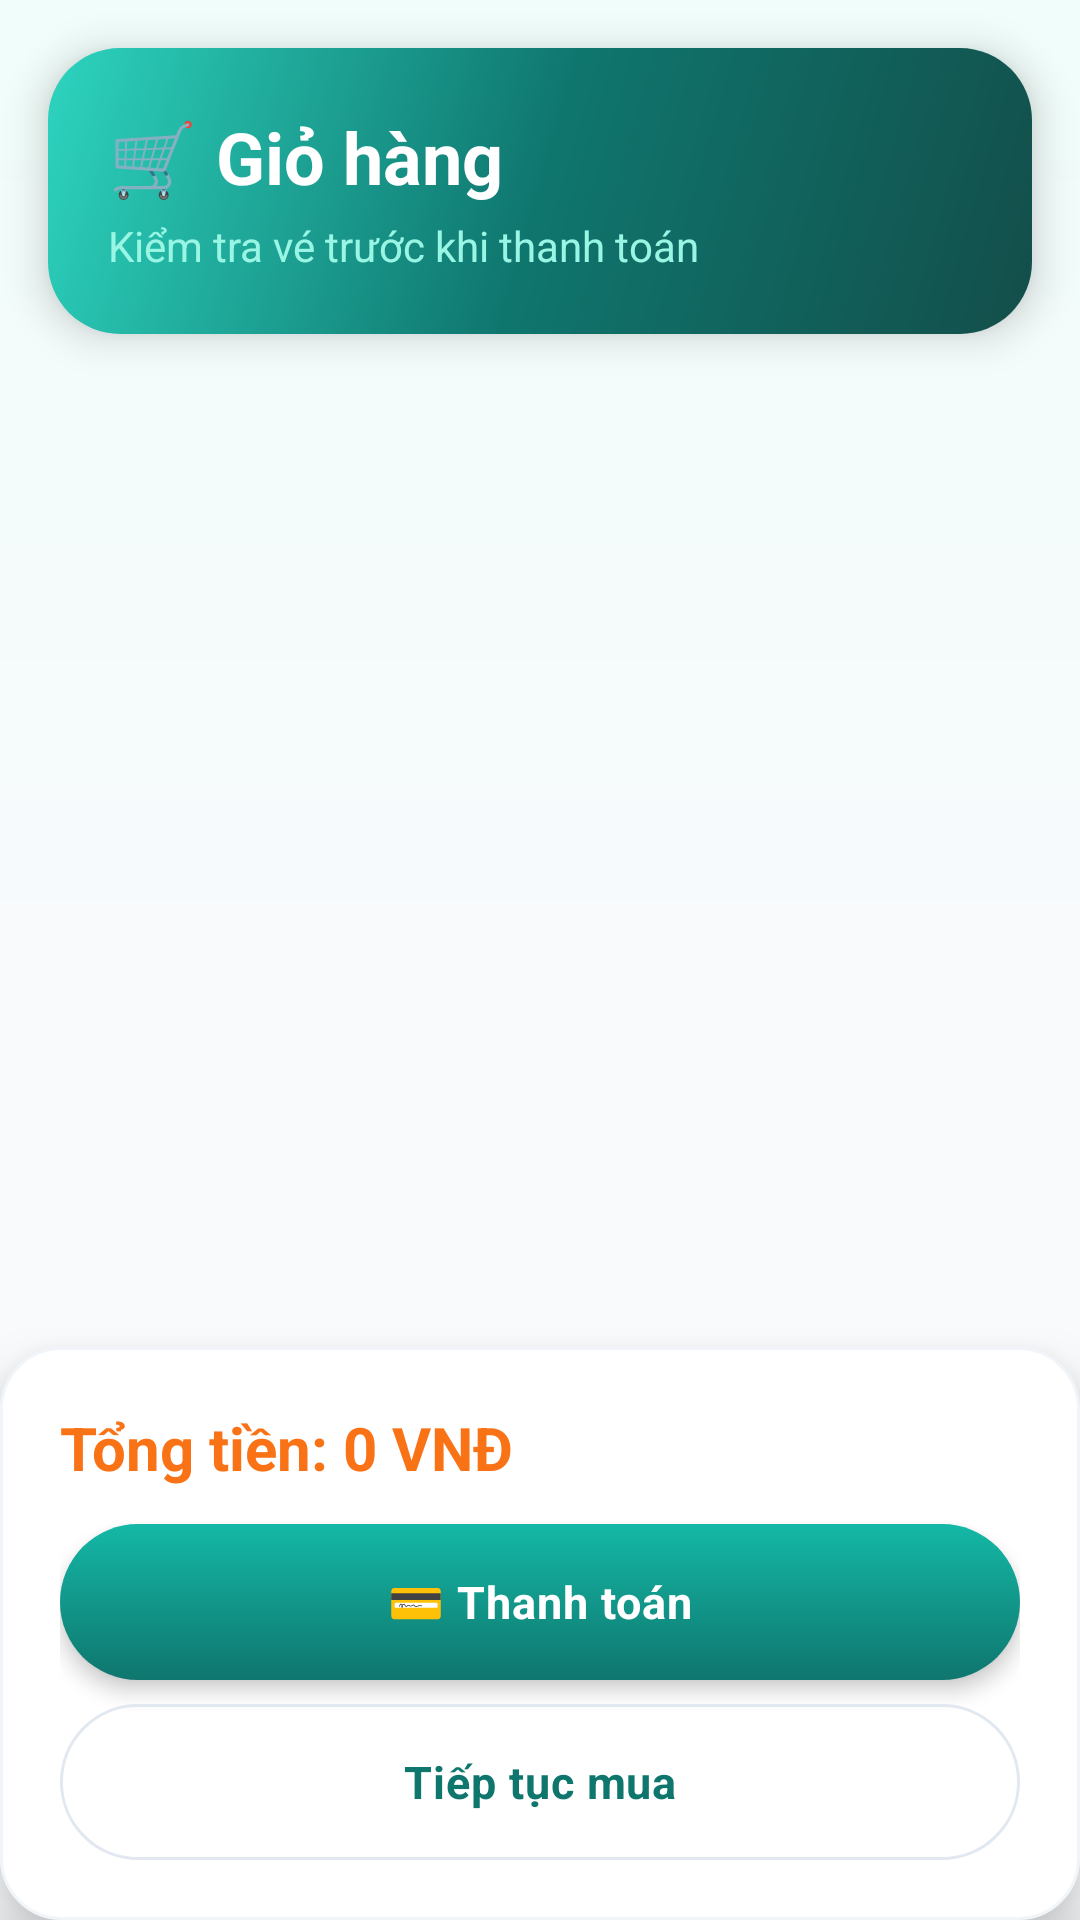

Android layout source for this screen:
<!-- AndroidManifest.xml: application theme Theme.Quan_Ly_Ban_Ve -->
<!-- res/layout/user_activity_gio_hang.xml -->
<?xml version="1.0" encoding="utf-8"?>
<LinearLayout xmlns:android="http://schemas.android.com/apk/res/android"
    android:layout_width="match_parent"
    android:layout_height="match_parent"
    android:background="@drawable/bg_man_hinh"
    android:orientation="vertical">

    
    <LinearLayout
        android:layout_width="match_parent"
        android:layout_height="wrap_content"
        android:layout_marginStart="@dimen/space_lg"
        android:layout_marginTop="@dimen/space_lg"
        android:layout_marginEnd="@dimen/space_lg"
        android:background="@drawable/bg_hero_user"
        android:elevation="@dimen/elevation_lg"
        android:orientation="vertical"
        android:padding="@dimen/space_xl">

        <TextView
            android:id="@+id/lblTieuDe"
            android:layout_width="match_parent"
            android:layout_height="wrap_content"
            android:text="🛒 Giỏ hàng"
            style="@style/App.Text.OnGradient.DisplaySm" />

        <TextView
            android:layout_width="match_parent"
            android:layout_height="wrap_content"
            android:layout_marginTop="@dimen/space_xs"
            android:text="Kiểm tra vé trước khi thanh toán"
            style="@style/App.Text.OnGradient.Body" />
    </LinearLayout>

    
    <TextView
        android:id="@+id/lblTrong"
        style="@style/App.EmptyState"
        android:layout_width="match_parent"
        android:layout_height="wrap_content"
        android:layout_marginStart="@dimen/space_lg"
        android:layout_marginTop="@dimen/space_xxl"
        android:layout_marginEnd="@dimen/space_lg"
        android:background="@drawable/bg_card_modern"
        android:text="🛒 Giỏ hàng đang trống\nHãy thêm vé để bắt đầu!"
        android:visibility="gone" />

    
    <androidx.recyclerview.widget.RecyclerView
        android:id="@+id/rcvDanhSachGioHang"
        android:layout_width="match_parent"
        android:layout_height="0dp"
        android:layout_marginTop="@dimen/space_md"
        android:layout_weight="1"
        android:clipToPadding="false"
        android:paddingStart="@dimen/space_sm"
        android:paddingEnd="@dimen/space_sm"
        android:paddingBottom="@dimen/space_sm" />

    
    <LinearLayout
        android:layout_width="match_parent"
        android:layout_height="wrap_content"
        android:background="@drawable/bg_card_modern"
        android:elevation="@dimen/elevation_xl"
        android:orientation="vertical"
        android:padding="@dimen/card_padding_lg">

        <TextView
            android:id="@+id/lblTongTien"
            android:layout_width="match_parent"
            android:layout_height="wrap_content"
            android:text="Tổng tiền: 0 VNĐ"
            style="@style/App.Text.PriceLg" />

        <Button
            android:id="@+id/btnThanhToan"
            style="@style/App.Button.Primary"
            android:layout_width="match_parent"
            android:layout_height="@dimen/btn_height"
            android:layout_marginTop="@dimen/space_md"
            android:text="💳 Thanh toán" />

        <Button
            android:id="@+id/btnTiepTucMua"
            style="@style/App.Button.Outline"
            android:layout_width="match_parent"
            android:layout_height="@dimen/btn_height"
            android:layout_marginTop="@dimen/space_sm"
            android:text="Tiếp tục mua" />
    </LinearLayout>
</LinearLayout>
<!-- resources referenced by this layout -->
<resources>
  <dimen name="btn_height">52dp</dimen>
  <dimen name="card_padding_lg">20dp</dimen>
  <dimen name="elevation_lg">8dp</dimen>
  <dimen name="elevation_xl">12dp</dimen>
  <dimen name="space_lg">16dp</dimen>
  <dimen name="space_md">12dp</dimen>
  <dimen name="space_sm">8dp</dimen>
  <dimen name="space_xl">20dp</dimen>
  <dimen name="space_xs">4dp</dimen>
  <dimen name="space_xxl">24dp</dimen>
  <!-- drawable bg_card_modern (drawable) -->
  <?xml version="1.0" encoding="utf-8"?>
  <shape xmlns:android="http://schemas.android.com/apk/res/android">
      <solid android:color="@color/mauNenCard" />
      <corners android:radius="@dimen/radius_xl" />
      <stroke
          android:width="@dimen/border_thin"
          android:color="@color/mauVienNhat" />
  </shape>
  <style name="App.Button.Outline">
          <item name="android:background">@drawable/bg_nut_outline_selector</item>
          <item name="android:textColor">@color/mauTimChinh</item>
      </style>
  <style name="App.Button.Primary">
          <item name="android:background">@drawable/bg_nut_chinh_selector</item>
          <item name="android:textColor">@color/white</item>
          <item name="android:elevation">@dimen/elevation_md</item>
      </style>
  <style name="App.EmptyState">
          <item name="android:gravity">center</item>
          <item name="android:textSize">@dimen/text_subtitle</item>
          <item name="android:textColor">@color/mauChuMo</item>
          <item name="android:padding">@dimen/space_xxxl</item>
          <item name="android:drawablePadding">@dimen/space_lg</item>
      </style>
  <style name="App.Text.OnGradient.Body">
          <item name="android:textSize">@dimen/text_body</item>
          <item name="android:textColor">@color/mauChuTrenGradientPhu</item>
      </style>
  <style name="App.Text.OnGradient.DisplaySm">
          <item name="android:textSize">@dimen/text_display_sm</item>
          <item name="android:textStyle">bold</item>
      </style>
  <style name="App.Text.PriceLg">
          <item name="android:textSize">@dimen/text_heading</item>
          <item name="android:textStyle">bold</item>
          <item name="android:textColor">@color/mauCamChinh</item>
      </style>
  <style name="Theme.Quan_Ly_Ban_Ve" parent="Base.Theme.Quan_Ly_Ban_Ve" />
  <color name="mauNenCard">#FFFFFF</color>
  <dimen name="radius_xl">20dp</dimen>
  <dimen name="border_thin">1dp</dimen>
  <color name="mauVienNhat">#F1F5F9</color>
  <color name="gradientHeroBatDau">#134E4A</color>
  <color name="gradientHeroGiua">#0F766E</color>
  <color name="gradientHeroKetThuc">#2DD4BF</color>
  <dimen name="radius_xxl">24dp</dimen>
  <color name="mauTimSieuNhat">#F0FDFA</color>
  <color name="mauNenChinh">#F8FAFC</color>
  <color name="mauTimChinh">#0F766E</color>
  <color name="white">#FFFFFFFF</color>
  <dimen name="elevation_md">4dp</dimen>
  <dimen name="text_subtitle">16sp</dimen>
  <color name="mauChuMo">#94A3B8</color>
  <dimen name="space_xxxl">32dp</dimen>
  <dimen name="text_body">14sp</dimen>
  <color name="mauChuTrenGradientPhu">#99F6E4</color>
  <dimen name="text_display_sm">24sp</dimen>
  <dimen name="text_heading">20sp</dimen>
  <color name="mauCamChinh">#F97316</color>
  <color name="mauTimNhat">#CCFBF1</color>
  <dimen name="radius_pill">100dp</dimen>
  <color name="mauVien">#E2E8F0</color>
  <color name="mauNutTat">#CBD5E1</color>
  <color name="mauTimDam">#115E59</color>
  <color name="mauCamDam">#EA580C</color>
  <color name="gradientTimCamBatDau">#0F766E</color>
  <color name="gradientTimCamKetThuc">#14B8A6</color>
  <color name="mauChuChinh">#0F172A</color>
  <color name="mauChuPhu">#475569</color>
  <dimen name="text_body_lg">15sp</dimen>
  <dimen name="input_height">54dp</dimen>
  <dimen name="radius_lg">16dp</dimen>
  <dimen name="border_medium">1.5dp</dimen>
</resources>
